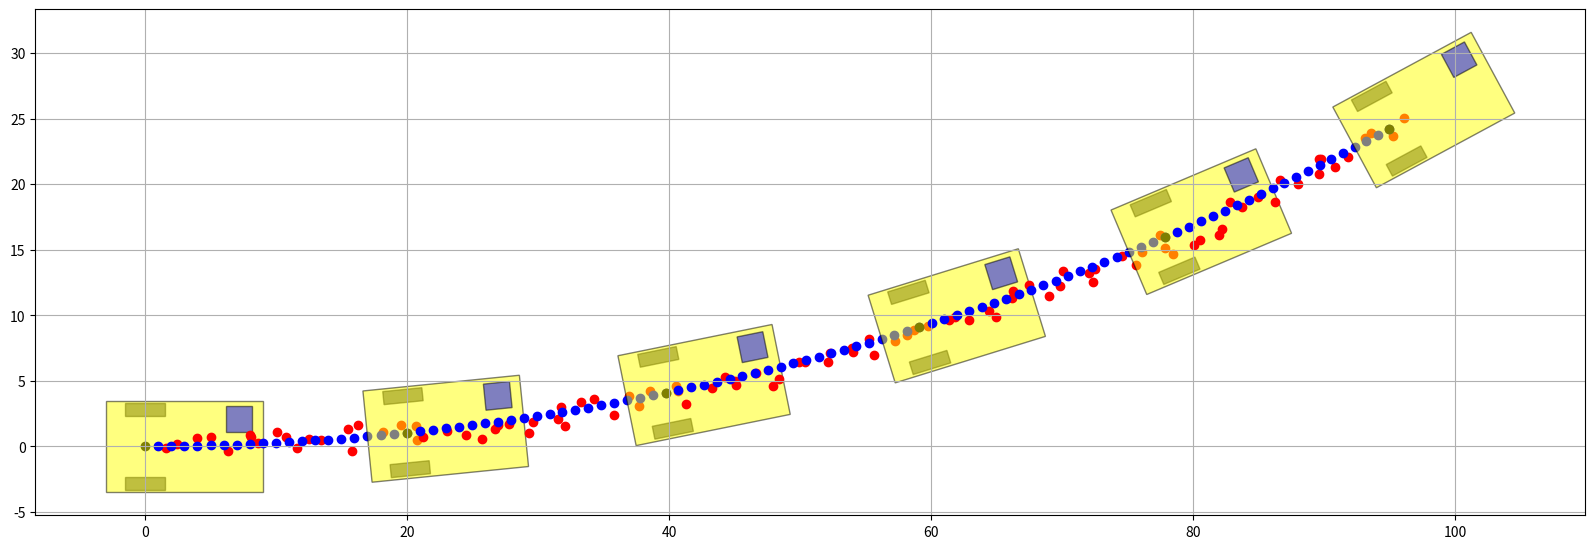

The script that saved this image:

import random

from math import *
import matplotlib.pyplot as plt
import matplotlib.cm as cm
from matplotlib.patches import Rectangle
from matplotlib.transforms import Affine2D

class Vehicle:
    def __init__(self, v, w, dt):
        self._v = v
        self._w = w
        self._dt = dt
        self._x_init = 0.0
        self._y_init = 0.0
        self._theta_init = 0.0
        self._x = 0.0
        self._y = 0.0
        self._theta = 0.0
        self._vx = 0.0
        self._vy = 0.0
        self._truck_width = 7.0
        self._truck_length= 12.0

        self.__truck = PlotVehicle(self._truck_width, self._truck_length)

        self._pos_noise = 1.0
        self._theta_noise = 0.05

        print("theta/dt = ", 180*(w * dt)/pi)

    
    def InitPosition(self, x, y, theta):
        self._x_init = x
        self._y_init = y
        self._theta_init = theta
        self._x = x
        self._y = y
        self._theta = theta

        self._true_x = x
        self._true_y = y
        self._true_theta = theta
    
    def SetNoise(self, pos_noise, theta_noise):
        self._pos_noise = pos_noise
        self._theta_noise = theta_noise
    
    def ChangeVelocity(self, v):
        self._v = v
    
    def ChangeAngularVelocity(self, w):
        self._w = w

    def UpdateOneStep(self):
        theta = self._theta
        self._true_theta = self._true_theta + self._w * self._dt
        self._theta = self._theta + self._w * self._dt + random.uniform(-self._theta_noise, self._theta_noise)

        self._vx = self._v * cos(theta)
        self._vy = self._v * sin(theta)
        self._true_vx = self._v * cos(self._true_theta)
        self._true_vy = self._v * sin(self._true_theta)

        self._true_x = self._true_x + self._true_vx * self._dt
        self._true_y = self._true_y + self._true_vy * self._dt
        self._x = self._true_x + self._vx * self._dt + random.uniform(-self._pos_noise, self._pos_noise)
        self._y = self._true_y + self._vy * self._dt + random.uniform(-self._pos_noise, self._pos_noise)

        return [self._x,self._y,self._theta], [self._true_x, self._true_y, self._true_theta]

    def GetAllState(self):
        return([self._x, self._y, self._theta, self._vx, self._vy, self._w])
    
    def GetAllTrueState(self):
        return([self._true_x, self._true_y, self._true_theta, self._true_vx, self._true_vy, self._w])

    


    def PlotCurrentVehiclePosition(self, ax, **kwargs):
        ax.scatter( self._true_x, self._true_y, color="black" )

        truck_x = self._true_x
        truck_y = self._true_y
        truck_theta = self._true_theta

        self.__truck.PlotCurrentVehiclePosition( ax, truck_x, truck_y, truck_theta, **kwargs)



class PlotVehicle():
    def __init__(self, truck_width, truck_length):
        self.__truck_width = truck_width
        self.__truck_length = truck_length
        self.__body_color = "yellow"
        self.__tyre_color = "black"
        self.__cab_color = "blue"
    
    def ChangeTruckSize(self, truck_length, truck_width):
        self.__truck_width = truck_width
        self.__truck_length = truck_length
    
    def ChangeTruckBodyColor(self, body_color):
        self.__body_color = body_color

    def ChangeTyreColor(self, tyre_color):
        self.__tyre_color = tyre_color
    
    def ChangeCabColor(self, cab_color):
        self.__cab_color = cab_color
    

    def RelativeRectangle(self, width, height, center_tf, **kwargs):
        rect_origin_to_center = Affine2D().translate(width/2 , height/2)
        return(Rectangle((0,0), width, height, transform=rect_origin_to_center.inverted() + center_tf, **kwargs))

    def PlotCurrentVehiclePosition(self, ax, truck_x, truck_y, truck_theta, **kwargs):

        rect_center_x = truck_x + self.__truck_length * 0.25 * cos(truck_theta)
        rect_center_y = truck_y + self.__truck_length * 0.25 * sin(truck_theta)

        to_rear_axle_tf   = Affine2D().rotate(truck_theta - radians(90)).translate(truck_x, truck_y) + ax.transData
        to_body_center_tf = Affine2D().rotate(truck_theta - radians(90)).translate(rect_center_x,rect_center_y) + ax.transData
        body = self.RelativeRectangle(self.__truck_width, self.__truck_length, to_body_center_tf, edgecolor="black", facecolor=self.__body_color, **kwargs)

        tyre_width = 1.0
        tyre_length = 3.0
        front_tyre_pos_x = 0.3 * self.__truck_width
        front_tyre_pos_y = 0.4 * self.__truck_length
        tyre_base_angle = 0
        body_center_to_left_front_tf = Affine2D().rotate(radians(tyre_base_angle)).translate( -0.4*self.__truck_width, 0.5*self.__truck_length) # ステアを切る場合はrotateをいじる
        body_center_to_right_front_tf = Affine2D().rotate(radians(tyre_base_angle)).translate( 0.4*self.__truck_width,  0.5*self.__truck_length)

        body_center_to_left_rear_tf = Affine2D().rotate(radians(tyre_base_angle)).translate( -0.4*self.__truck_width, 0)
        body_center_to_right_rear_tf = Affine2D().rotate(radians(tyre_base_angle)).translate( 0.4*self.__truck_width, 0)

        body_center_to_cab_tf = Affine2D().rotate(radians(tyre_base_angle)).translate( -0.3*self.__truck_width, 0.6*self.__truck_length)

        cab = self.RelativeRectangle( 2.0, 2.0, body_center_to_cab_tf + to_rear_axle_tf, facecolor=self.__cab_color, edgecolor="black", **kwargs)

        left_rear_wheel = self.RelativeRectangle( tyre_width, tyre_length, body_center_to_left_rear_tf     + to_rear_axle_tf, facecolor=self.__tyre_color, edgecolor="black", **kwargs)
        right_rear_wheel = self.RelativeRectangle( tyre_width, tyre_length, body_center_to_right_rear_tf   + to_rear_axle_tf, facecolor=self.__tyre_color, edgecolor="black", **kwargs)

        ax.add_patch(left_rear_wheel)
        ax.add_patch(right_rear_wheel)
        ax.add_patch(body)
        ax.add_patch(cab)
        


if __name__ == "__main__":        


    vehicle = Vehicle(10.0,0.05,0.1)

    vehicle.InitPosition(0, 0, 0)

    fig,ax = plt.subplots(figsize=[20,20])

    vehicle.PlotCurrentVehiclePosition(ax, alpha=0.5)

    for i in range(1,100,1):
        state, true_state = vehicle.UpdateOneStep()
        #print(i,":",state)

        ax.scatter(state[0], state[1], color="red")
        ax.scatter(true_state[0], true_state[1], color="blue")
        if i%20 == 0:
            print(i)
            vehicle.PlotCurrentVehiclePosition(ax, alpha=0.5)

    vehicle.PlotCurrentVehiclePosition(ax, alpha=0.5)

    ax.grid()
    ax.axis('auto')
    ax.set_aspect('equal')
    plt.show()
